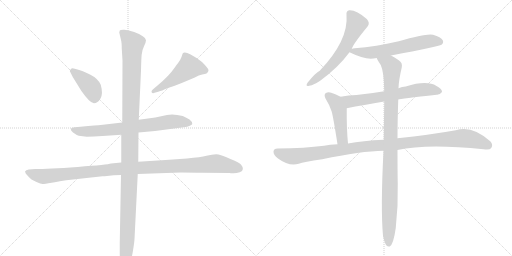
t = 0.00 s
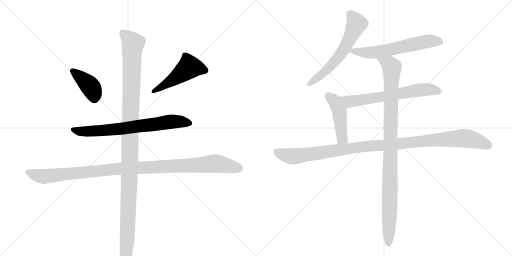
t = 1.96 s
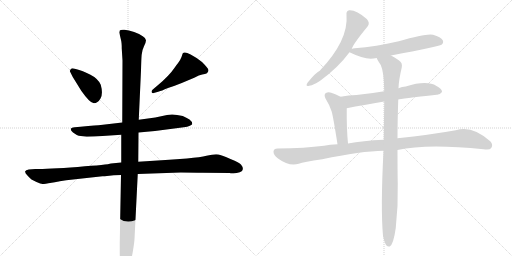
t = 3.91 s
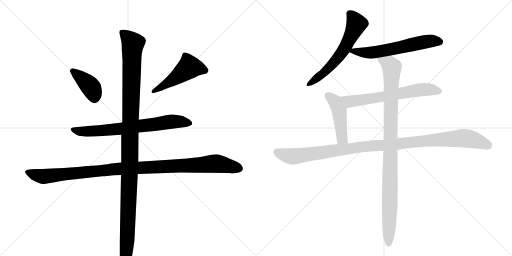
t = 5.87 s
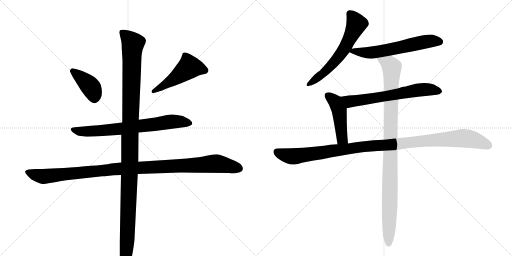
t = 7.83 s
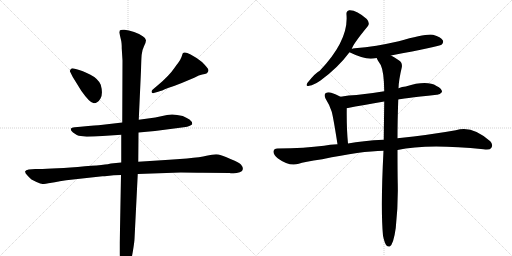
t = 9.79 s

The animated SVG that drew these frames (rendered in a browser with its animation timeline set to each time). Animation: 11 CSS @keyframes rules; one cycle of 9.79 s.

<svg version="1.1" viewBox="0 0 2048 1024" xmlns="http://www.w3.org/2000/svg">
  <g stroke="lightgray" stroke-dasharray="1,1" stroke-width="1" transform="scale(4, 4)">
    <line x1="0" y1="0" x2="256" y2="256"></line>
    <line x1="256" y1="0" x2="0" y2="256"></line>
    <line x1="128" y1="0" x2="128" y2="256"></line>
    <line x1="0" y1="128" x2="256" y2="128"></line>
    <line x1="256" y1="0" x2="512" y2="256"></line>
    <line x1="512" y1="0" x2="256" y2="256"></line>
    <line x1="384" y1="0" x2="384" y2="256"></line>
    <line x1="256" y1="128" x2="512" y2="128"></line>
  </g>
<g transform="scale(1, -1) translate(0, -850)">
   <style type="text/css">
    @keyframes keyframes0 {
      from {
       stroke: black;
       stroke-dashoffset: 402;
       stroke-width: 128;
       }
       57% {
       animation-timing-function: step-end;
       stroke: black;
       stroke-dashoffset: 0;
       stroke-width: 128;
       }
       to {
       stroke: black;
       stroke-width: 1024;
       }
       }
       #make-me-a-hanzi-animation-0 {
         animation: keyframes0 0.577148s both;
         animation-delay: 0.000000s;
         animation-timing-function: linear;
       }
    @keyframes keyframes1 {
      from {
       stroke: black;
       stroke-dashoffset: 498;
       stroke-width: 128;
       }
       62% {
       animation-timing-function: step-end;
       stroke: black;
       stroke-dashoffset: 0;
       stroke-width: 128;
       }
       to {
       stroke: black;
       stroke-width: 1024;
       }
       }
       #make-me-a-hanzi-animation-1 {
         animation: keyframes1 0.655273s both;
         animation-delay: 0.577148s;
         animation-timing-function: linear;
       }
    @keyframes keyframes2 {
      from {
       stroke: black;
       stroke-dashoffset: 726;
       stroke-width: 128;
       }
       70% {
       animation-timing-function: step-end;
       stroke: black;
       stroke-dashoffset: 0;
       stroke-width: 128;
       }
       to {
       stroke: black;
       stroke-width: 1024;
       }
       }
       #make-me-a-hanzi-animation-2 {
         animation: keyframes2 0.840820s both;
         animation-delay: 1.232422s;
         animation-timing-function: linear;
       }
    @keyframes keyframes3 {
      from {
       stroke: black;
       stroke-dashoffset: 1112;
       stroke-width: 128;
       }
       78% {
       animation-timing-function: step-end;
       stroke: black;
       stroke-dashoffset: 0;
       stroke-width: 128;
       }
       to {
       stroke: black;
       stroke-width: 1024;
       }
       }
       #make-me-a-hanzi-animation-3 {
         animation: keyframes3 1.154948s both;
         animation-delay: 2.073242s;
         animation-timing-function: linear;
       }
    @keyframes keyframes4 {
      from {
       stroke: black;
       stroke-dashoffset: 1225;
       stroke-width: 128;
       }
       80% {
       animation-timing-function: step-end;
       stroke: black;
       stroke-dashoffset: 0;
       stroke-width: 128;
       }
       to {
       stroke: black;
       stroke-width: 1024;
       }
       }
       #make-me-a-hanzi-animation-4 {
         animation: keyframes4 1.246908s both;
         animation-delay: 3.228190s;
         animation-timing-function: linear;
       }
    @keyframes keyframes5 {
      from {
       stroke: black;
       stroke-dashoffset: 612;
       stroke-width: 128;
       }
       67% {
       animation-timing-function: step-end;
       stroke: black;
       stroke-dashoffset: 0;
       stroke-width: 128;
       }
       to {
       stroke: black;
       stroke-width: 1024;
       }
       }
       #make-me-a-hanzi-animation-5 {
         animation: keyframes5 0.748047s both;
         animation-delay: 4.475098s;
         animation-timing-function: linear;
       }
    @keyframes keyframes6 {
      from {
       stroke: black;
       stroke-dashoffset: 611;
       stroke-width: 128;
       }
       67% {
       animation-timing-function: step-end;
       stroke: black;
       stroke-dashoffset: 0;
       stroke-width: 128;
       }
       to {
       stroke: black;
       stroke-width: 1024;
       }
       }
       #make-me-a-hanzi-animation-6 {
         animation: keyframes6 0.747233s both;
         animation-delay: 5.223145s;
         animation-timing-function: linear;
       }
    @keyframes keyframes7 {
      from {
       stroke: black;
       stroke-dashoffset: 652;
       stroke-width: 128;
       }
       68% {
       animation-timing-function: step-end;
       stroke: black;
       stroke-dashoffset: 0;
       stroke-width: 128;
       }
       to {
       stroke: black;
       stroke-width: 1024;
       }
       }
       #make-me-a-hanzi-animation-7 {
         animation: keyframes7 0.780599s both;
         animation-delay: 5.970378s;
         animation-timing-function: linear;
       }
    @keyframes keyframes8 {
      from {
       stroke: black;
       stroke-dashoffset: 467;
       stroke-width: 128;
       }
       60% {
       animation-timing-function: step-end;
       stroke: black;
       stroke-dashoffset: 0;
       stroke-width: 128;
       }
       to {
       stroke: black;
       stroke-width: 1024;
       }
       }
       #make-me-a-hanzi-animation-8 {
         animation: keyframes8 0.630046s both;
         animation-delay: 6.750977s;
         animation-timing-function: linear;
       }
    @keyframes keyframes9 {
      from {
       stroke: black;
       stroke-dashoffset: 1114;
       stroke-width: 128;
       }
       78% {
       animation-timing-function: step-end;
       stroke: black;
       stroke-dashoffset: 0;
       stroke-width: 128;
       }
       to {
       stroke: black;
       stroke-width: 1024;
       }
       }
       #make-me-a-hanzi-animation-9 {
         animation: keyframes9 1.156576s both;
         animation-delay: 7.381022s;
         animation-timing-function: linear;
       }
    @keyframes keyframes10 {
      from {
       stroke: black;
       stroke-dashoffset: 1029;
       stroke-width: 128;
       }
       77% {
       animation-timing-function: step-end;
       stroke: black;
       stroke-dashoffset: 0;
       stroke-width: 128;
       }
       to {
       stroke: black;
       stroke-width: 1024;
       }
       }
       #make-me-a-hanzi-animation-10 {
         animation: keyframes10 1.087402s both;
         animation-delay: 8.537598s;
         animation-timing-function: linear;
       }
</style>
<path d="M 279 566 L 291 542 L 325 487 Q 360 437 375.5 437 Q 391 437 402 456 Q 413 475 403 511 Q 392 536 360 552 Q 328 568 310 572 L 295 576 Q 294 577 288.5 577 Q 283 577 279 566 Z" fill="lightgray"></path> 
<path d="M 612 477 Q 614 477 615 478 L 636 484 Q 644 486 672 498 Q 695 505 727 518 L 777 539 Q 797 550 809 552 Q 821 554 826 556 Q 834 562 834 569 Q 834 576 808 602 Q 787 620 762.5 632.5 Q 738 645 731 637 Q 731 635 730 634 L 726 622 Q 721 609 713 599 Q 705 589 699 580 Q 676 546 630 508 L 610 491 Q 606 487 606 484 Q 606 477 612 477 Z" fill="lightgray"></path> 
<path d="M 554 320 L 620 326 L 735 341 Q 750 342 759.5 347 Q 769 352 769 354 Q 769 364 758 372 Q 746 379 731 386 Q 693 396 668 390 L 621 380 L 555 371 L 489 360 L 403 350 Q 391 349 322 343 L 299 341 Q 271 338 292 320 Q 307 309 315 307 L 347 303 Q 374 303 410 306 L 485 311 L 554 320 Z" fill="lightgray"></path> 
<path d="M 551 154 L 723 160 Q 776 160 811 159 L 918 158 Q 921 157 934 157 Q 947 157 959 161 Q 971 165 971.5 174 Q 972 183 964.5 191.5 Q 957 200 924 213 Q 880 233 864.5 233 Q 849 233 826 227 Q 803 221 748 216 L 677 211 L 553 203 L 485 200 L 444 196 Q 432 191 311 182.5 Q 190 174 141 174 L 115 172 Q 103 171 100 164 Q 100 158 111.5 146 Q 123 134 126 132 L 146 122 Q 163 114 170.5 114 Q 178 114 206.5 119 Q 235 124 239 125 L 265 129 L 410 145 Q 419 145 428 146 L 455 149 Q 465 150 484 150 L 551 154 Z" fill="lightgray"></path> 
<path d="M 499 -235 L 501 -235 Q 507 -235 516 -215 Q 525 -195 531.5 -155 Q 538 -115 538 -106 L 551 154 L 553 203 L 554 320 L 555 371 L 564 568 Q 565 611 566.5 630.5 Q 568 650 576 665.5 Q 584 681 584 689 Q 584 697 571 705 Q 559 715 536.5 722.5 Q 514 730 498 731 Q 482 732 479 728 L 477 720 L 484 690 Q 487 680 487 656 L 490 608 L 489 360 L 485 311 L 485 200 L 484 150 L 479 -120 L 479 -159 Q 479 -230 499 -235 Z" fill="lightgray"></path> 
<path d="M 1407 654 Q 1411 672 1471 745 Q 1481 758 1467 774 Q 1425 811 1397 809 Q 1384 806 1386 791 Q 1395 689 1279 567 Q 1263 560 1230 519 Q 1220 503 1237 507 Q 1256 510 1282 528 Q 1352 579 1398 641 L 1407 654 Z" fill="lightgray"></path> 
<path d="M 1564 628 Q 1756 664 1766 671 Q 1776 680 1771 689 Q 1764 702 1732 711 Q 1705 717 1595 685 Q 1504 664 1419 657 Q 1410 656 1407 654 C 1383 648 1383 648 1398 641 Q 1449 616 1483 615 Q 1493 616 1507 618 L 1564 628 Z" fill="lightgray"></path> 
<path d="M 1593 452 Q 1600 455 1747 471 Q 1759 470 1768 482 Q 1769 495 1746 506 Q 1707 530 1623 504 Q 1608 503 1594 497 L 1537 485 Q 1479 475 1426 470 Q 1395 469 1362 463 C 1332 458 1358 411 1387 417 Q 1454 430 1537 444 L 1593 452 Z" fill="lightgray"></path> 
<path d="M 1362 463 Q 1344 473 1325 479 Q 1312 483 1302 477 Q 1295 471 1302 456 Q 1318 431 1327 403 Q 1334 376 1350 273 C 1355 243 1395 246 1392 276 Q 1386 336 1387 417 C 1387 447 1387 450 1362 463 Z" fill="lightgray"></path> 
<path d="M 1590 250 Q 1707 277 1934 253 Q 1959 249 1965 258 Q 1974 271 1961 285 Q 1888 351 1823 329 Q 1723 311 1590 297 L 1535 291 Q 1450 287 1392 276 L 1350 273 Q 1319 272 1296 267 Q 1221 257 1110 256 Q 1095 256 1094 244 Q 1093 231 1112 216 Q 1157 183 1195 195 Q 1214 202 1289 213 Q 1445 246 1534 247 L 1590 250 Z" fill="lightgray"></path> 
<path d="M 1532 -93 Q 1538 -121 1545 -131 Q 1551 -138 1559 -136 Q 1574 -127 1583 -62 Q 1593 28 1591 116 Q 1590 155 1590 250 L 1590 297 Q 1590 364 1593 452 L 1594 497 Q 1595 530 1607 580 Q 1611 599 1595 609 Q 1577 622 1564 628 C 1538 643 1493 644 1507 618 Q 1507 614 1523 590 Q 1536 563 1537 485 L 1537 444 Q 1536 375 1535 291 L 1534 247 Q 1522 16 1532 -93 Z" fill="lightgray"></path> 
      <clipPath id="make-me-a-hanzi-clip-0">
      <path d="M 279 566 L 291 542 L 325 487 Q 360 437 375.5 437 Q 391 437 402 456 Q 413 475 403 511 Q 392 536 360 552 Q 328 568 310 572 L 295 576 Q 294 577 288.5 577 Q 283 577 279 566 Z" fill="lightgray"></path>
      </clipPath>
      <path clip-path="url(#make-me-a-hanzi-clip-0)" d="M 290 566 L 366 498 L 377 455 " fill="none" id="make-me-a-hanzi-animation-0" stroke-dasharray="274 548" stroke-linecap="round"></path>

      <clipPath id="make-me-a-hanzi-clip-1">
      <path d="M 612 477 Q 614 477 615 478 L 636 484 Q 644 486 672 498 Q 695 505 727 518 L 777 539 Q 797 550 809 552 Q 821 554 826 556 Q 834 562 834 569 Q 834 576 808 602 Q 787 620 762.5 632.5 Q 738 645 731 637 Q 731 635 730 634 L 726 622 Q 721 609 713 599 Q 705 589 699 580 Q 676 546 630 508 L 610 491 Q 606 487 606 484 Q 606 477 612 477 Z" fill="lightgray"></path>
      </clipPath>
      <path clip-path="url(#make-me-a-hanzi-clip-1)" d="M 822 568 L 758 582 L 695 533 L 612 483 " fill="none" id="make-me-a-hanzi-animation-1" stroke-dasharray="370 740" stroke-linecap="round"></path>

      <clipPath id="make-me-a-hanzi-clip-2">
      <path d="M 554 320 L 620 326 L 735 341 Q 750 342 759.5 347 Q 769 352 769 354 Q 769 364 758 372 Q 746 379 731 386 Q 693 396 668 390 L 621 380 L 555 371 L 489 360 L 403 350 Q 391 349 322 343 L 299 341 Q 271 338 292 320 Q 307 309 315 307 L 347 303 Q 374 303 410 306 L 485 311 L 554 320 Z" fill="lightgray"></path>
      </clipPath>
      <path clip-path="url(#make-me-a-hanzi-clip-2)" d="M 294 331 L 344 324 L 461 332 L 701 365 L 760 356 " fill="none" id="make-me-a-hanzi-animation-2" stroke-dasharray="598 1196" stroke-linecap="round"></path>

      <clipPath id="make-me-a-hanzi-clip-3">
      <path d="M 551 154 L 723 160 Q 776 160 811 159 L 918 158 Q 921 157 934 157 Q 947 157 959 161 Q 971 165 971.5 174 Q 972 183 964.5 191.5 Q 957 200 924 213 Q 880 233 864.5 233 Q 849 233 826 227 Q 803 221 748 216 L 677 211 L 553 203 L 485 200 L 444 196 Q 432 191 311 182.5 Q 190 174 141 174 L 115 172 Q 103 171 100 164 Q 100 158 111.5 146 Q 123 134 126 132 L 146 122 Q 163 114 170.5 114 Q 178 114 206.5 119 Q 235 124 239 125 L 265 129 L 410 145 Q 419 145 428 146 L 455 149 Q 465 150 484 150 L 551 154 Z" fill="lightgray"></path>
      </clipPath>
      <path clip-path="url(#make-me-a-hanzi-clip-3)" d="M 107 162 L 172 144 L 453 173 L 861 196 L 956 176 " fill="none" id="make-me-a-hanzi-animation-3" stroke-dasharray="984 1968" stroke-linecap="round"></path>

      <clipPath id="make-me-a-hanzi-clip-4">
      <path d="M 499 -235 L 501 -235 Q 507 -235 516 -215 Q 525 -195 531.5 -155 Q 538 -115 538 -106 L 551 154 L 553 203 L 554 320 L 555 371 L 564 568 Q 565 611 566.5 630.5 Q 568 650 576 665.5 Q 584 681 584 689 Q 584 697 571 705 Q 559 715 536.5 722.5 Q 514 730 498 731 Q 482 732 479 728 L 477 720 L 484 690 Q 487 680 487 656 L 490 608 L 489 360 L 485 311 L 485 200 L 484 150 L 479 -120 L 479 -159 Q 479 -230 499 -235 Z" fill="lightgray"></path>
      </clipPath>
      <path clip-path="url(#make-me-a-hanzi-clip-4)" d="M 485 722 L 532 676 L 514 26 L 500 -227 " fill="none" id="make-me-a-hanzi-animation-4" stroke-dasharray="1097 2194" stroke-linecap="round"></path>

      <clipPath id="make-me-a-hanzi-clip-5">
      <path d="M 1407 654 Q 1411 672 1471 745 Q 1481 758 1467 774 Q 1425 811 1397 809 Q 1384 806 1386 791 Q 1395 689 1279 567 Q 1263 560 1230 519 Q 1220 503 1237 507 Q 1256 510 1282 528 Q 1352 579 1398 641 L 1407 654 Z" fill="lightgray"></path>
      </clipPath>
      <path clip-path="url(#make-me-a-hanzi-clip-5)" d="M 1399 795 L 1426 754 L 1382 662 L 1322 585 L 1291 554 L 1240 517 " fill="none" id="make-me-a-hanzi-animation-5" stroke-dasharray="484 968" stroke-linecap="round"></path>

      <clipPath id="make-me-a-hanzi-clip-6">
      <path d="M 1564 628 Q 1756 664 1766 671 Q 1776 680 1771 689 Q 1764 702 1732 711 Q 1705 717 1595 685 Q 1504 664 1419 657 Q 1410 656 1407 654 C 1383 648 1383 648 1398 641 Q 1449 616 1483 615 Q 1493 616 1507 618 L 1564 628 Z" fill="lightgray"></path>
      </clipPath>
      <path clip-path="url(#make-me-a-hanzi-clip-6)" d="M 1409 643 L 1497 641 L 1713 685 L 1759 683 " fill="none" id="make-me-a-hanzi-animation-6" stroke-dasharray="483 966" stroke-linecap="round"></path>

      <clipPath id="make-me-a-hanzi-clip-7">
      <path d="M 1593 452 Q 1600 455 1747 471 Q 1759 470 1768 482 Q 1769 495 1746 506 Q 1707 530 1623 504 Q 1608 503 1594 497 L 1537 485 Q 1479 475 1426 470 Q 1395 469 1362 463 C 1332 458 1358 411 1387 417 Q 1454 430 1537 444 L 1593 452 Z" fill="lightgray"></path>
      </clipPath>
      <path clip-path="url(#make-me-a-hanzi-clip-7)" d="M 1369 460 L 1403 444 L 1689 492 L 1757 484 " fill="none" id="make-me-a-hanzi-animation-7" stroke-dasharray="524 1048" stroke-linecap="round"></path>

      <clipPath id="make-me-a-hanzi-clip-8">
      <path d="M 1362 463 Q 1344 473 1325 479 Q 1312 483 1302 477 Q 1295 471 1302 456 Q 1318 431 1327 403 Q 1334 376 1350 273 C 1355 243 1395 246 1392 276 Q 1386 336 1387 417 C 1387 447 1387 450 1362 463 Z" fill="lightgray"></path>
      </clipPath>
      <path clip-path="url(#make-me-a-hanzi-clip-8)" d="M 1311 468 L 1342 442 L 1352 420 L 1366 308 L 1370 295 L 1385 282 " fill="none" id="make-me-a-hanzi-animation-8" stroke-dasharray="339 678" stroke-linecap="round"></path>

      <clipPath id="make-me-a-hanzi-clip-9">
      <path d="M 1590 250 Q 1707 277 1934 253 Q 1959 249 1965 258 Q 1974 271 1961 285 Q 1888 351 1823 329 Q 1723 311 1590 297 L 1535 291 Q 1450 287 1392 276 L 1350 273 Q 1319 272 1296 267 Q 1221 257 1110 256 Q 1095 256 1094 244 Q 1093 231 1112 216 Q 1157 183 1195 195 Q 1214 202 1289 213 Q 1445 246 1534 247 L 1590 250 Z" fill="lightgray"></path>
      </clipPath>
      <path clip-path="url(#make-me-a-hanzi-clip-9)" d="M 1107 243 L 1133 231 L 1182 225 L 1475 266 L 1839 297 L 1896 291 L 1953 268 " fill="none" id="make-me-a-hanzi-animation-9" stroke-dasharray="986 1972" stroke-linecap="round"></path>

      <clipPath id="make-me-a-hanzi-clip-10">
      <path d="M 1532 -93 Q 1538 -121 1545 -131 Q 1551 -138 1559 -136 Q 1574 -127 1583 -62 Q 1593 28 1591 116 Q 1590 155 1590 250 L 1590 297 Q 1590 364 1593 452 L 1594 497 Q 1595 530 1607 580 Q 1611 599 1595 609 Q 1577 622 1564 628 C 1538 643 1493 644 1507 618 Q 1507 614 1523 590 Q 1536 563 1537 485 L 1537 444 Q 1536 375 1535 291 L 1534 247 Q 1522 16 1532 -93 Z" fill="lightgray"></path>
      </clipPath>
      <path clip-path="url(#make-me-a-hanzi-clip-10)" d="M 1514 618 L 1560 591 L 1568 580 L 1555 -126 " fill="none" id="make-me-a-hanzi-animation-10" stroke-dasharray="901 1802" stroke-linecap="round"></path>

</g>
</svg>
